Run: headless pygame with SDL's dummy video driver; simulated clock (each Clock.tick advances the game by its frame time, no real sleeping); random seed 0; keys injected as events and as key.get_pressed() state; no mouse input.
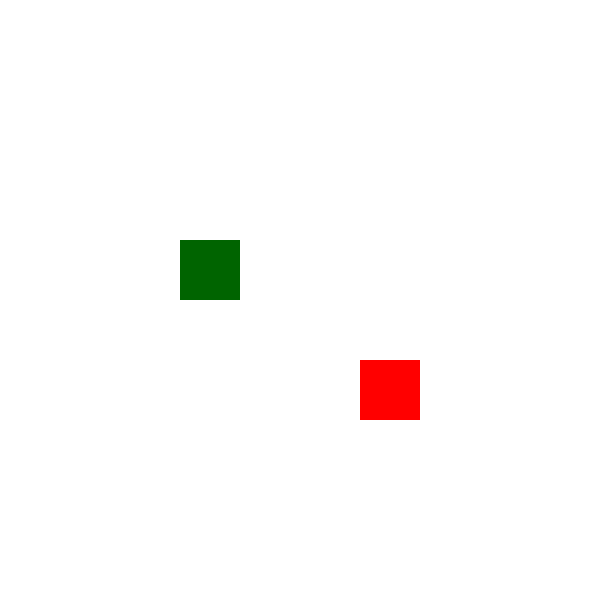
Frame 1 of 4 · flips 1–60 · no input
Frame 2 of 4 · flips 61–180 · tapped SPACE, RETURN · held RIGHT (→), D · screen unchanged from frame 1, image omitted
Frame 3 of 4 · flips 181–300 · held DOWN (↓), S · screen unchanged from frame 2, image omitted
Frame 4 of 4 · flips 301–420 · held LEFT (←), A, UP (↑), W · screen unchanged from frame 3, image omitted

The pygame program that drew these frames:

import pygame
import sys
import random

class Snake:
    def __init__(self):
        self.size = 1
        self.positions = [(3, 4)] #starting pos
        self.head = self.positions[0]
        self.tail = self.positions[-1]
        self.direction=(1,0) #move right
        self.turning = False

    def move(self):
        #move head one square in the current direction
        self.head = (self.head[0]+self.direction[0],self.head[1]+self.direction[1])

        #if head goes out of bounds on x-axis
        if self.head[0] >= grid_size:
            self.head = (0,self.head[1])
        if self.head[0] < 0:
            self.head = (grid_size-1,self.head[1])

        #if head goes out of bounds on y-axis
        if self.head[1] >= grid_size:
            self.head = (self.head[0],0)
        if self.head[1] < 0:
            self.head = (self.head[0],grid_size-1)

        #add new head
        self.positions.insert(0,self.head)

        #remove tail
        if len(self.positions) > self.size:
           self.positions.pop()

        self.turning = False

class Food:
    def __init__(self, x, y):
        self.position = (x, y)
    def respawn(self,snake_positions):
        while True:
            x = random.randint(0, grid_size - 1)
            y = random.randint(0, grid_size - 1)
            if (x,y) not in snake_positions:
                self.position = (x, y)
                break

pygame.init()

WIDTH, HEIGHT = 600, 600
WINDOW = pygame.display.set_mode((WIDTH, HEIGHT))
pygame.display.set_caption("Snake")

WHITE = (255, 255, 255)
BLACK = (0, 0, 0)
RED = (255, 0, 0)

grid_size = 10 # y and x grid size
square_size = WIDTH // grid_size
print("grid_size:", grid_size, "square_size:", square_size,"pixels")
grid = []

clock = pygame.time.Clock()
FPS = 6

snake = Snake()
food = Food(random.randint(0, grid_size-1), random.randint(0, grid_size-1))

def main():
    running = True
    while running:
        clock.tick(FPS)

        for event in pygame.event.get():
            if event.type == pygame.QUIT:
                running = False

            if event.type == pygame.KEYDOWN and not snake.turning:
                if event.key == pygame.K_UP and snake.direction != (0,1):
                    snake.direction=(0,-1)
                elif event.key==pygame.K_DOWN and snake.direction != (0,-1):
                    snake.direction=(0,1)
                elif event.key==pygame.K_LEFT and snake.direction != (1,0):
                    snake.direction=(-1,0)
                elif event.key==pygame.K_RIGHT and snake.direction != (-1,0):
                    snake.direction=(1,0)
                snake.turning = True

        snake.move()

        if snake.head in snake.positions[1:]:
            running = False

        if snake.head == food.position:
            snake.size += 1
            food.respawn(snake.positions)

        WINDOW.fill(WHITE)

        #draw food
        rect = pygame.Rect(food.position[0]*square_size,food.position[1]*square_size,square_size,square_size)
        pygame.draw.rect(WINDOW, RED, rect)

        #draw snake
        for position in snake.positions:
            if(position == snake.head):
                rect = pygame.Rect(position[0]*square_size,position[1]*square_size,square_size,square_size)
                pygame.draw.rect(WINDOW, (0,100,0), rect)
            elif (position == snake.tail):
                rect = pygame.Rect(position[0]*square_size,position[1]*square_size,square_size,square_size)
                pygame.draw.rect(WINDOW, (0,255,0), rect)
            else:
                rect = pygame.Rect(position[0]*square_size,position[1]*square_size,square_size,square_size)
                pygame.draw.rect(WINDOW, BLACK, rect)

        pygame.display.flip()

    pygame.quit()
    sys.exit()

if __name__ == "__main__":
    main()
